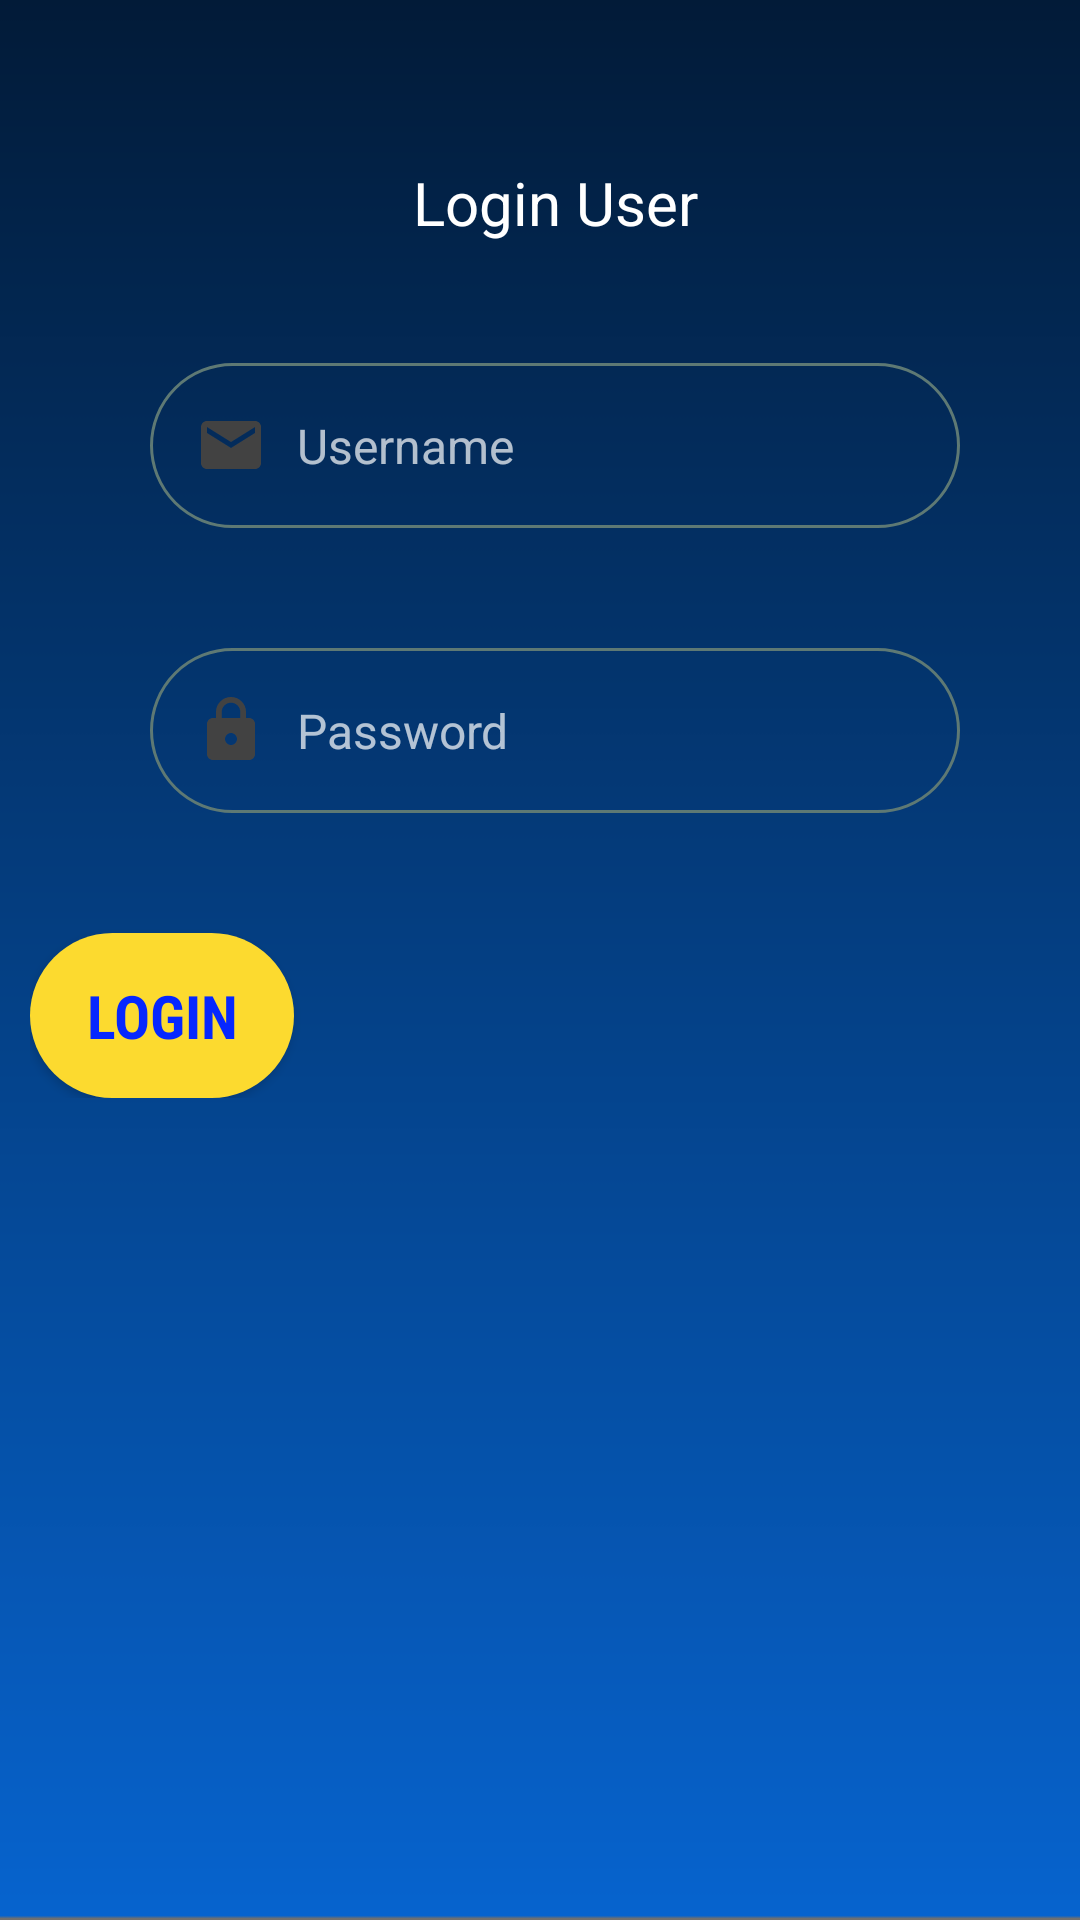

Here is an Android app screen rendered from its layout file. Give the layout XML and the strings, colors and styles it references.
<!-- AndroidManifest.xml: activity theme Theme.AppCompat -->
<!-- res/layout/activity_main.xml -->
<?xml version="1.0" encoding="utf-8"?>
<androidx.constraintlayout.widget.ConstraintLayout
    xmlns:android="http://schemas.android.com/apk/res/android"
    xmlns:tools="http://schemas.android.com/tools"
    xmlns:app="http://schemas.android.com/apk/res-auto"
    android:layout_width="match_parent"
    android:layout_height="match_parent"
    android:background="@drawable/bg_login">

    <LinearLayout
        android:layout_width="match_parent"
        android:layout_height="wrap_content"
        android:layout_marginTop="100dp"
        android:layout_marginLeft="10dp"
        android:orientation="vertical"
        tools:ignore="MissingConstraints">
        <TextView
            android:id="@+id/txtLogin"
            android:layout_width="match_parent"
            android:layout_height="wrap_content"
            android:text="Login User"
            android:textSize="20sp"
            android:textColor="@color/white"
            android:gravity="center"
            android:layout_marginTop="54dp"
            app:layout_constraintTop_toTopOf="parent"
            app:layout_constraintStart_toStartOf="parent"
            app:layout_constraintEnd_toEndOf="parent"
            app:layout_constraintLeft_toRightOf="parent"/>

        <com.google.android.material.textfield.TextInputEditText
            android:id="@+id/username"
            android:layout_width="match_parent"
            android:layout_height="55dp"
            android:layout_marginLeft="40dp"
            android:layout_marginRight="40dp"
            android:layout_marginTop="40dp"
            android:hint="Username"
            android:background="@drawable/input_type"
            android:drawablePadding="10dp"
            android:drawableStart="@drawable/ic_baseline_email_24"
            android:paddingStart="15dp"
            android:singleLine="true"
            android:textSize="16sp"
            android:inputType="textEmailAddress"
            app:layout_constraintEnd_toEndOf="parent"
            app:layout_constraintStart_toStartOf="parent"
            app:layout_constraintTop_toBottomOf="@id/txtLogin"/>

        <com.google.android.material.textfield.TextInputEditText
            android:id="@+id/password"
            android:layout_width="match_parent"
            android:layout_height="55dp"
            android:layout_marginLeft="40dp"
            android:layout_marginRight="40dp"
            android:layout_marginTop="40dp"
            android:hint="Password"
            android:background="@drawable/input_type"
            android:drawablePadding="10dp"
            android:drawableStart="@drawable/ic_baseline_lock_24"
            android:paddingStart="15dp"
            android:singleLine="true"
            android:textSize="16sp"
            android:inputType="textPassword"
            app:layout_constraintEnd_toEndOf="parent"
            app:layout_constraintStart_toStartOf="parent"
            app:layout_constraintTop_toBottomOf="@id/username"/>

        <Button
            android:id="@+id/btn_login"
            android:layout_width="wrap_content"
            android:layout_height="55dp"
            android:layout_marginTop="40dp"
            android:background="@drawable/bg_button"
            android:fontFamily="sans-serif-condensed"
            android:text="@string/login"
            android:textColor="#0627FE"
            android:textSize="20sp"
            android:textStyle="bold"
            app:layout_constraintEnd_toEndOf="parent"
            app:layout_constraintStart_toStartOf="parent"
            app:layout_constraintTop_toBottomOf="@id/password" />


    </LinearLayout>
    <ProgressBar
        android:id="@+id/progressBar"
        style="?android:attr/progressBarStyle"
        android:layout_width="wrap_content"
        android:layout_height="wrap_content"
        android:visibility="gone"
        tools:visibility="visible"
        app:layout_constraintBottom_toBottomOf="parent"
        app:layout_constraintEnd_toEndOf="parent"
        app:layout_constraintStart_toStartOf="parent"
        app:layout_constraintTop_toTopOf="parent" />
</androidx.constraintlayout.widget.ConstraintLayout>
<!-- resources referenced by this layout -->
<resources>
  <!-- drawable bg_button (drawable) -->
  <?xml version="1.0" encoding="utf-8"?>
  
  <shape xmlns:android="http://schemas.android.com/apk/res/android"
      android:shape="rectangle">
  
      <corners android:radius="50dp"/>
      <solid android:color="#FCDA2F"/>
  </shape>
  <!-- drawable bg_login: png bitmap (drawable, 7112 bytes) -->
  <!-- drawable ic_baseline_email_24 (drawable) -->
  <vector xmlns:android="http://schemas.android.com/apk/res/android"
      android:width="24dp"
      android:height="24dp"
      android:viewportWidth="24"
      android:viewportHeight="24"
      android:tint="?attr/colorBackgroundFloating">
    <path
        android:fillColor="@android:color/black"
        android:pathData="M20,4L4,4c-1.1,0 -1.99,0.9 -1.99,2L2,18c0,1.1 0.9,2 2,2h16c1.1,0 2,-0.9 2,-2L22,6c0,-1.1 -0.9,-2 -2,-2zM20,8l-8,5 -8,-5L4,6l8,5 8,-5v2z"/>
  </vector>
  <!-- drawable ic_baseline_lock_24 (drawable) -->
  <vector xmlns:android="http://schemas.android.com/apk/res/android"
      android:width="24dp"
      android:height="24dp"
      android:viewportWidth="24"
      android:viewportHeight="24"
      android:tint="?attr/colorBackgroundFloating">
    <path
        android:fillColor="@android:color/black"
        android:pathData="M18,8h-1L17,6c0,-2.76 -2.24,-5 -5,-5S7,3.24 7,6v2L6,8c-1.1,0 -2,0.9 -2,2v10c0,1.1 0.9,2 2,2h12c1.1,0 2,-0.9 2,-2L20,10c0,-1.1 -0.9,-2 -2,-2zM12,17c-1.1,0 -2,-0.9 -2,-2s0.9,-2 2,-2 2,0.9 2,2 -0.9,2 -2,2zM15.1,8L8.9,8L8.9,6c0,-1.71 1.39,-3.1 3.1,-3.1 1.71,0 3.1,1.39 3.1,3.1v2z"/>
  </vector>
  <!-- drawable input_type (drawable) -->
  <?xml version="1.0" encoding="utf-8"?>
  
  <selector xmlns:android="http://schemas.android.com/apk/res/android">
  
      <item android:state_pressed="true">
          <shape android:shape="rectangle">
              <stroke android:width="3dp"/>
          </shape>
      </item>
      <item android:state_focused="true">
          <shape android:shape="rectangle"  >
              <corners android:radius="50dp" />
              <stroke android:width="1dp" android:color="@android:color/darker_gray" />
          </shape>
      </item>
      <item >
          <shape android:shape="rectangle"  >
              <corners android:radius="50dp" />
              <stroke android:width="1dp" android:color="#5e7974" />
          </shape>
      </item>
  
  </selector>
  <string name="login">Login</string>
  <!-- not gathered from this repository: default colours our renderer supplied (Android Studio template values) -->
  <color name="white">#FFFFFFFF</color>
</resources>
